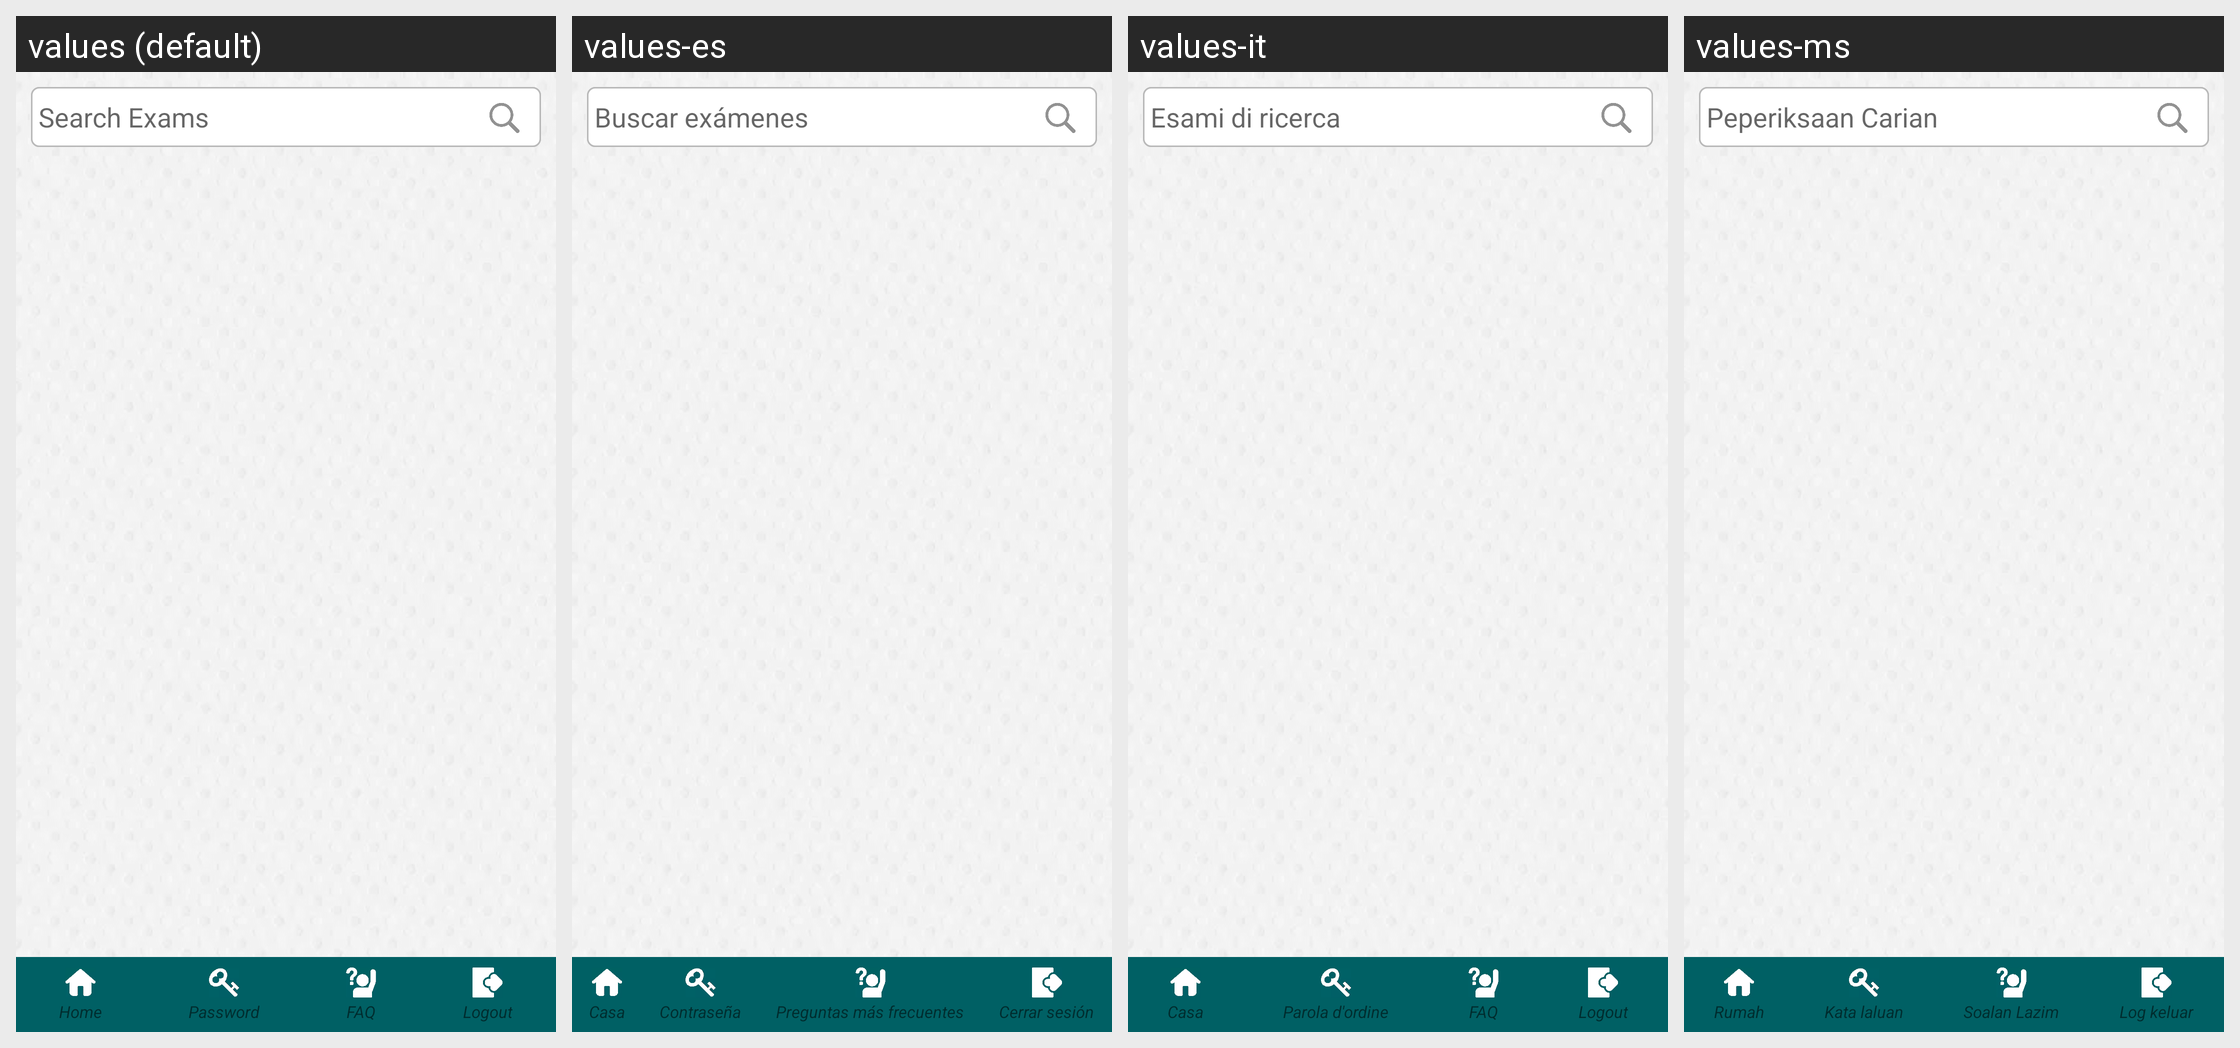

For this localized Android screen grid, give each drawn string resource with its value in every locale shown.
Android screen res/layout/exam_circular_sngpr.xml rendered under 4 locales, left to right: values (default), values-es, values-it, values-ms. Device: Nexus 5 (rendered at 1080×1920; each locale shown at half size, 540×960, under a caption strip naming it); theme AppTheme.FullScreen.
Other locales in the repository, not shown: values-ar, values-de, values-fr, values-hi, values-si, values-th.
Strings drawn on this screen, with the default value and each locale's value (text and hints the layout hard-codes, and strings that could not be matched under every locale, appear in the picture but are not listed):

search_exams
  values: Search Exams
  values-es: Buscar exámenes
  values-it: Esami di ricerca
  values-ms: Peperiksaan Carian

home
  values: Home
  values-es: Casa
  values-it: Casa
  values-ms: Rumah

txt_password
  values: Password
  values-es: Contraseña
  values-it: Parola d'ordine
  values-ms: Kata laluan

faq
  values: FAQ
  values-es: Preguntas más frecuentes
  values-it: FAQ
  values-ms: Soalan Lazim

txt_menu_logout
  values: Logout
  values-es: Cerrar sesión
  values-it: Logout
  values-ms: Log keluar
